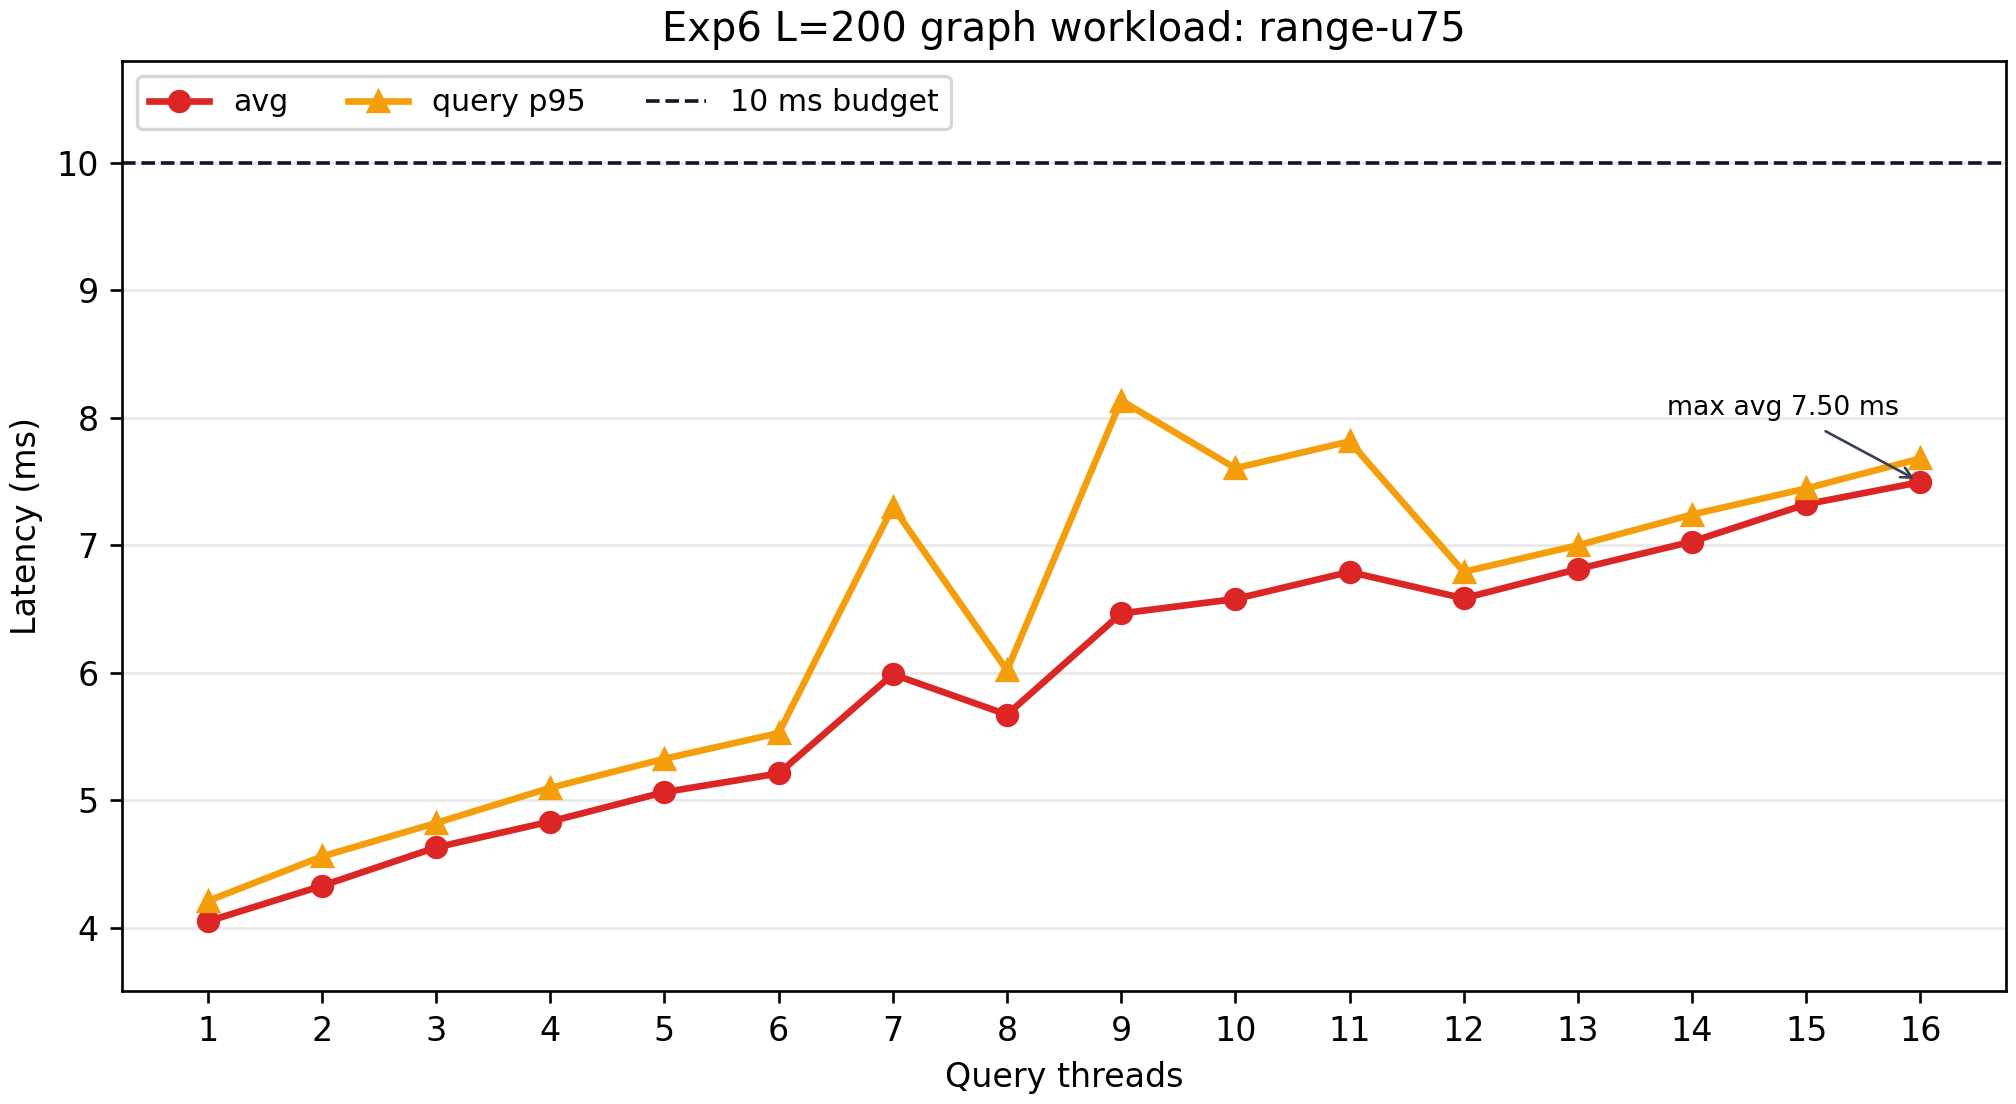

The data file committed next to this chart (first rows):
threads, avg_latency_ms, p95_query_latency_ms, recall@10, selector_type, bucket, selected_route, chosen_L
1, 4.049, 4.209, 98.6, range, u75, graph, 200
2, 4.328, 4.558, 98.6, range, u75, graph, 200
3, 4.629, 4.821, 98.6, range, u75, graph, 200
4, 4.832, 5.097, 98.6, range, u75, graph, 200
5, 5.063, 5.325, 98.6, range, u75, graph, 200
6, 5.21, 5.526, 98.6, range, u75, graph, 200
7, 5.988, 7.301, 98.6, range, u75, graph, 200
8, 5.671, 6.019, 98.6, range, u75, graph, 200
9, 6.465, 8.136, 98.6, range, u75, graph, 200
10, 6.578, 7.605, 98.6, range, u75, graph, 200
11, 6.791, 7.815, 98.6, range, u75, graph, 200
12, 6.584, 6.792, 98.6, range, u75, graph, 200
13, 6.814, 7.0, 98.6, range, u75, graph, 200
14, 7.029, 7.241, 98.6, range, u75, graph, 200
15, 7.322, 7.446, 98.6, range, u75, graph, 200
16, 7.496, 7.681, 98.6, range, u75, graph, 200
